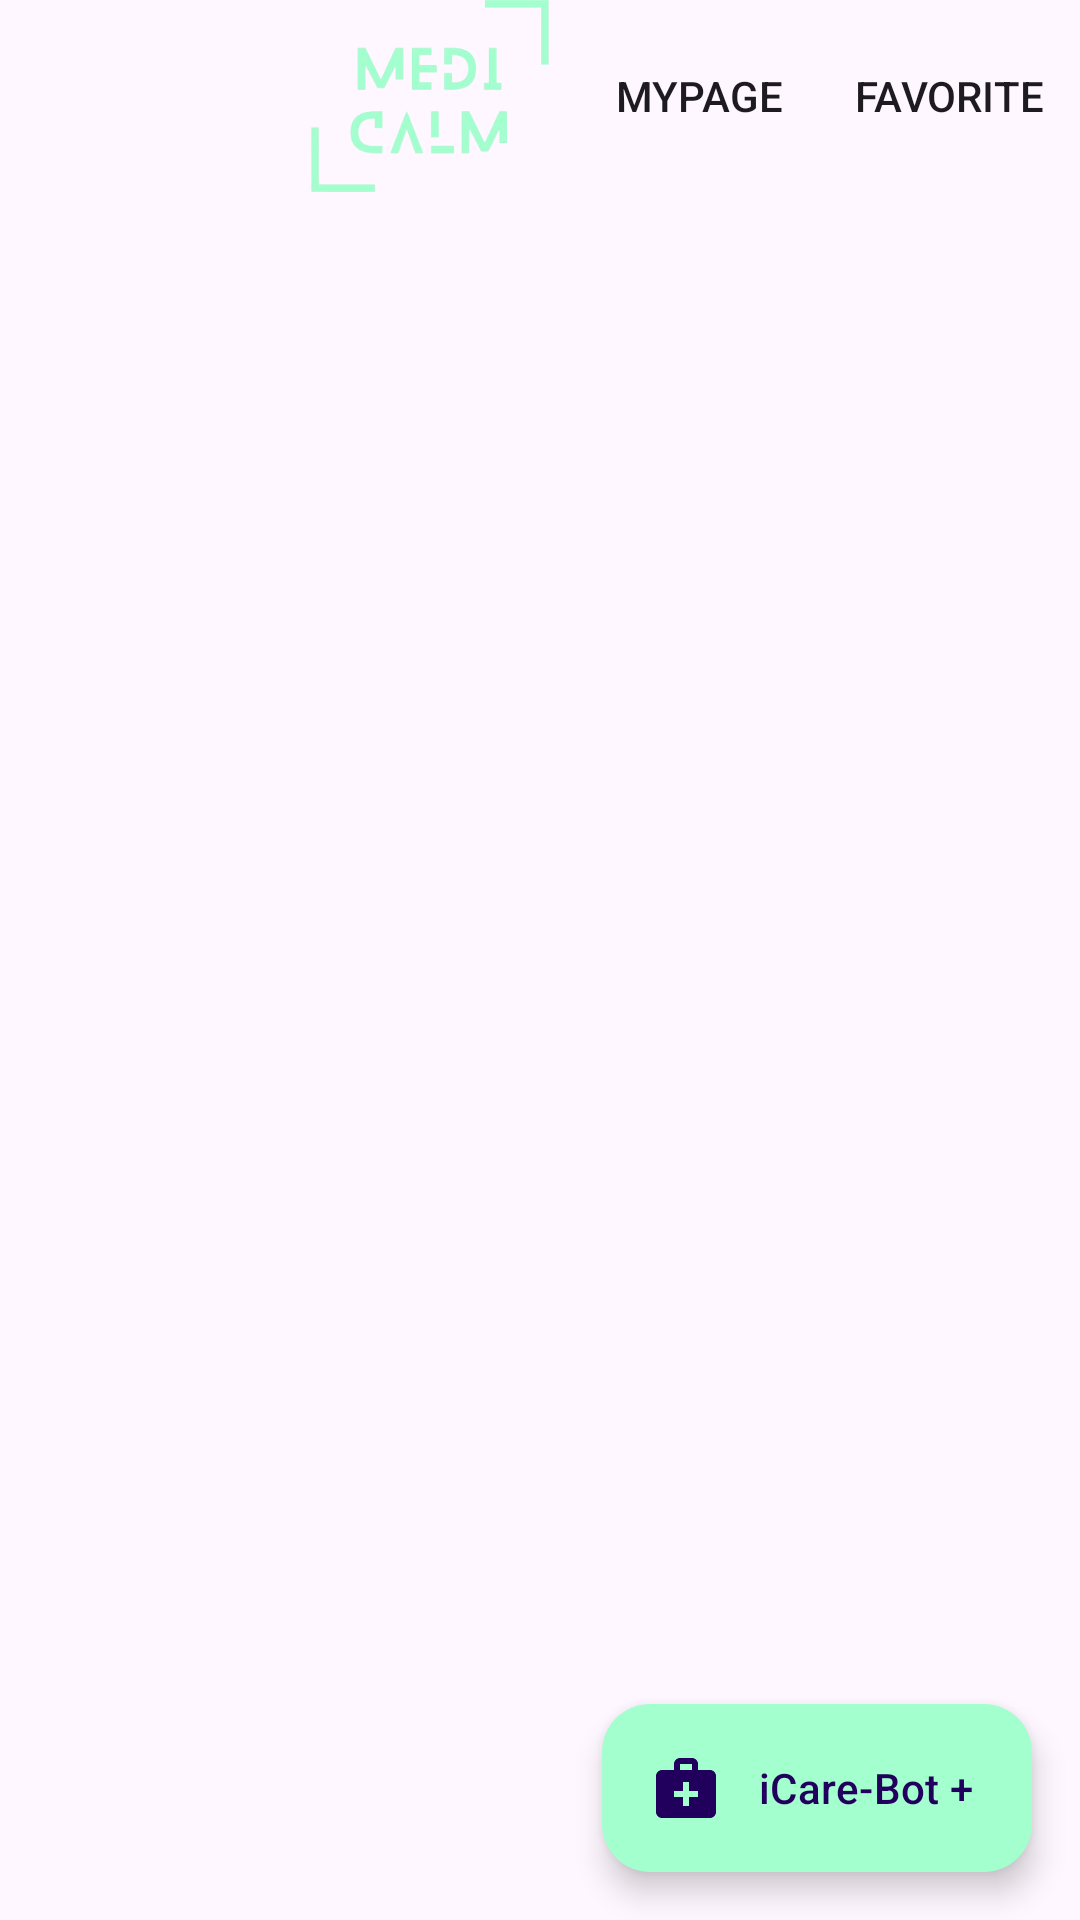

Layout XML and referenced resources for this Android screen:
<!-- AndroidManifest.xml: application theme Theme.MediClient -->
<!-- res/layout/activity_home.xml -->
<?xml version="1.0" encoding="utf-8"?>
<androidx.drawerlayout.widget.DrawerLayout xmlns:android="http://schemas.android.com/apk/res/android"
    xmlns:app="http://schemas.android.com/apk/res-auto"
    xmlns:tools="http://schemas.android.com/tools"
    android:id="@+id/drawer_layout_home"
    android:layout_width="match_parent"
    android:layout_height="match_parent"
    android:fitsSystemWindows="true"
    tools:context=".ui.home.HomeActivity">

    <androidx.constraintlayout.widget.ConstraintLayout
        android:layout_width="match_parent"
        android:layout_height="match_parent">

        <com.google.android.material.appbar.AppBarLayout
            android:id="@+id/toolbar_home_main"
            android:layout_width="match_parent"
            android:layout_height="wrap_content"
            app:layout_constraintTop_toTopOf="parent">

            <com.google.android.material.appbar.MaterialToolbar
                android:id="@+id/toolbar_home"
                android:layout_width="match_parent"
                android:layout_height="?attr/actionBarSize"
                app:title=" "
                app:menu="@menu/menu_top_app_bar">

                <ImageView
                    android:layout_width="100dp"
                    android:layout_height="wrap_content"
                    android:src="@drawable/img_medi_logo"
                    android:layout_gravity="center" />

            </com.google.android.material.appbar.MaterialToolbar>
        </com.google.android.material.appbar.AppBarLayout>

        <com.google.android.material.floatingactionbutton.ExtendedFloatingActionButton
            android:id="@+id/fab_home_chatbot"
            android:layout_width="wrap_content"
            android:layout_height="wrap_content"
            android:layout_margin="16dp"
            android:contentDescription="Chatbot"
            android:text="iCare-Bot +"
            app:backgroundTint="@color/maincolor"
            app:icon="@drawable/ic_menu_chatbot"
            app:layout_constraintBottom_toBottomOf="@+id/fcv_home"
            app:layout_constraintEnd_toEndOf="parent" />

        <androidx.fragment.app.FragmentContainerView
            android:id="@+id/fcv_home"
            android:layout_width="0dp"
            android:layout_height="0dp"
            app:layout_constraintBottom_toBottomOf="parent"
            app:layout_constraintEnd_toEndOf="parent"
            app:layout_constraintStart_toStartOf="parent"
            app:layout_constraintTop_toBottomOf="@id/toolbar_home_main" />



    </androidx.constraintlayout.widget.ConstraintLayout>

    <com.google.android.material.navigation.NavigationView
        android:id="@+id/dnv_home"
        android:layout_width="wrap_content"
        android:layout_height="match_parent"
        android:layout_gravity="start"
        android:fitsSystemWindows="false"
        app:menu="@menu/menu_home" />

</androidx.drawerlayout.widget.DrawerLayout>
<!-- resources referenced by this layout -->
<resources>
  <color name="maincolor">#A4FFCE</color>
  <!-- drawable ic_menu_chatbot (drawable) -->
  <vector android:height="48dp" android:tint="#606060"
      android:viewportHeight="24" android:viewportWidth="24"
      android:width="48dp" xmlns:android="http://schemas.android.com/apk/res/android">
      <path android:fillColor="@android:color/white" android:pathData="M20,6h-4V4c0,-1.1 -0.9,-2 -2,-2h-4C8.9,2 8,2.9 8,4v2H4C2.9,6 2,6.9 2,8v12c0,1.1 0.9,2 2,2h16c1.1,0 2,-0.9 2,-2V8C22,6.9 21.1,6 20,6zM10,4h4v2h-4V4zM16,15h-3v3h-2v-3H8v-2h3v-3h2v3h3V15z"/>
  </vector>
  <!-- drawable img_medi_logo: png bitmap (drawable, 34924 bytes) -->
  <style name="Theme.MediClient" parent="Base.Theme.MediClient" />
  <style name="Base.Theme.MediClient" parent="Theme.Material3.DayNight.NoActionBar">
  
          
          
          <item name="windowNoTitle">true</item>
  
          <item name="android:statusBarColor">@color/white</item> 
          <item name="android:windowLightStatusBar">true</item>   
      </style>
  <color name="white">#FFFFFFFF</color>
</resources>
